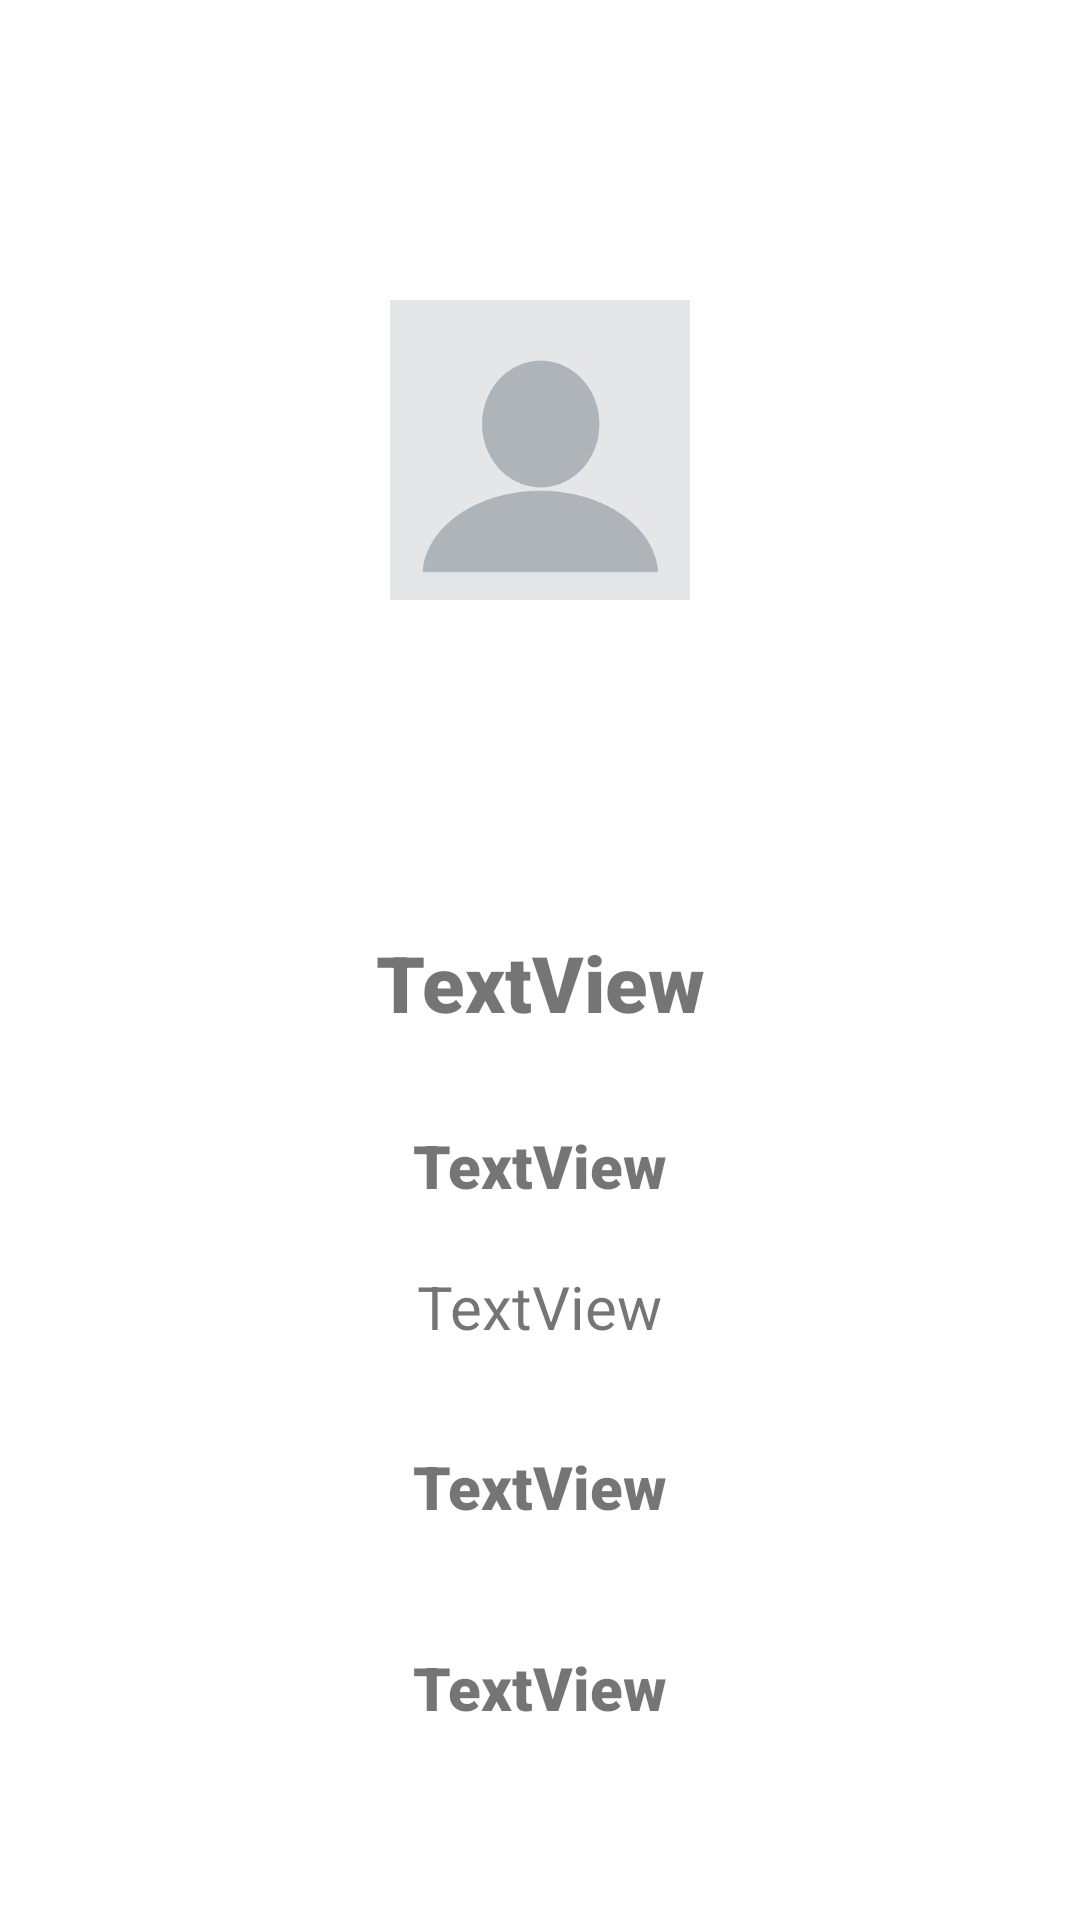

The Android layout XML behind this screen, and the referenced resources:
<!-- AndroidManifest.xml: application theme Theme.LibrarySystemAndroid -->
<!-- res/layout/userprofile_page.xml -->
<?xml version="1.0" encoding="utf-8"?>
<androidx.constraintlayout.widget.ConstraintLayout xmlns:android="http://schemas.android.com/apk/res/android"
    xmlns:app="http://schemas.android.com/apk/res-auto"
    xmlns:tools="http://schemas.android.com/tools"
    android:layout_width="match_parent"
    android:layout_height="match_parent"
    android:background="@drawable/background">

    <androidx.constraintlayout.widget.ConstraintLayout
        android:id="@+id/constraintLayout2"
        android:layout_width="match_parent"
        android:layout_height="200dp"
        android:layout_margin="0dp"
        app:layout_constraintEnd_toEndOf="parent"
        app:layout_constraintStart_toStartOf="parent"
        app:layout_constraintTop_toTopOf="parent">

        <ImageView
            android:id="@+id/home_imageView"
            android:layout_width="32dp"
            android:layout_height="33dp"
            android:layout_marginTop="20dp"
            android:layout_marginEnd="50dp"
            app:layout_constraintEnd_toEndOf="parent"
            app:layout_constraintTop_toTopOf="parent"
            app:srcCompat="@drawable/ic_baseline_home_24" />

        <ImageView
            android:id="@+id/user_imageView"
            android:layout_width="100dp"
            android:layout_height="100dp"
            android:layout_marginTop="100dp"
            android:gravity="center"
            android:src="@drawable/blank_profile_pic"
            app:layout_constraintEnd_toEndOf="parent"
            app:layout_constraintStart_toStartOf="parent"
            app:layout_constraintTop_toTopOf="parent"
            tools:srcCompat="@tools:sample/avatars" />
    </androidx.constraintlayout.widget.ConstraintLayout>

    <androidx.constraintlayout.widget.ConstraintLayout
        android:id="@+id/constraintLayout"
        android:layout_width="354dp"
        android:layout_height="460dp"
        android:layout_marginTop="30dp"
        android:background="#ffffff"
        app:layout_constraintBottom_toBottomOf="parent"
        app:layout_constraintEnd_toEndOf="parent"
        app:layout_constraintStart_toStartOf="parent"
        app:layout_constraintTop_toBottomOf="@+id/constraintLayout2"
        app:layout_constraintVertical_bias="0.0">


        <TextView
            android:id="@+id/name_textView"
            android:layout_width="wrap_content"
            android:layout_height="wrap_content"
            android:layout_marginTop="80dp"
            android:fontFamily="sans-serif-black"
            android:gravity="center"
            android:text="TextView"
            android:textSize="26sp"
            app:layout_constraintEnd_toEndOf="parent"
            app:layout_constraintStart_toStartOf="parent"
            app:layout_constraintTop_toTopOf="parent" />

        <TextView
            android:id="@+id/username_textView"
            android:layout_width="wrap_content"
            android:layout_height="wrap_content"
            android:layout_marginTop="30dp"
            android:fontFamily="sans-serif-black"
            android:gravity="center"
            android:text="TextView"
            android:textSize="20sp"
            app:layout_constraintEnd_toEndOf="parent"
            app:layout_constraintStart_toStartOf="parent"
            app:layout_constraintTop_toBottomOf="@+id/name_textView" />

        <TextView
            android:id="@+id/email_textView"
            android:layout_width="wrap_content"
            android:layout_height="wrap_content"
            android:layout_marginTop="80dp"
            android:fontFamily="sans-serif-black"
            android:gravity="center"
            android:text="TextView"
            android:textSize="20sp"
            app:layout_constraintEnd_toEndOf="parent"
            app:layout_constraintStart_toStartOf="parent"
            app:layout_constraintTop_toBottomOf="@+id/username_textView" />

        <TextView
            android:id="@+id/balance_textView"
            android:layout_width="wrap_content"
            android:layout_height="wrap_content"
            android:layout_marginTop="40dp"
            android:fontFamily="sans-serif-black"
            android:gravity="center"
            android:text="TextView"
            android:textSize="20sp"
            app:layout_constraintEnd_toEndOf="parent"
            app:layout_constraintStart_toStartOf="parent"
            app:layout_constraintTop_toBottomOf="@+id/email_textView" />


        <TextView
            android:id="@+id/error"
            android:layout_width="wrap_content"
            android:layout_height="wrap_content"
            android:layout_marginTop="20dp"
            android:text="TextView"
            android:textSize="20sp"
            app:layout_constraintEnd_toEndOf="parent"
            app:layout_constraintStart_toStartOf="parent"
            app:layout_constraintTop_toBottomOf="@+id/username_textView" />

    </androidx.constraintlayout.widget.ConstraintLayout>

</androidx.constraintlayout.widget.ConstraintLayout>
<!-- resources referenced by this layout -->
<resources>
  <!-- drawable blank_profile_pic: png bitmap (drawable, 9909 bytes) -->
  <style name="Theme.LibrarySystemAndroid" parent="Theme.MaterialComponents.DayNight.DarkActionBar">
          
          <item name="colorPrimary">@color/black</item>
          <item name="colorPrimaryVariant">@color/black</item>
          <item name="colorOnPrimary">@color/white</item>
          
          <item name="colorSecondary">@color/black</item>
          <item name="colorSecondaryVariant">@color/black</item>
          <item name="colorOnSecondary">@color/black</item>
          
          <item name="android:statusBarColor" tools:targetApi="l">?attr/colorPrimaryVariant</item>
          
      </style>
  <!-- not gathered from this repository: default colours our renderer supplied (Android Studio template values) -->
  <color name="black">#FF000000</color>
  <color name="white">#FFFFFFFF</color>
</resources>
